The GitHub repository justinmeckmann1/FS25_AAI contains a labelled image folder "food" with 2 categories: peach, pear. Examples follow, each with its label.

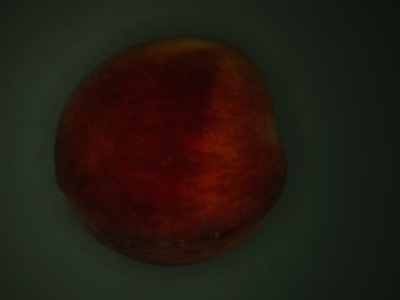
Label: peach

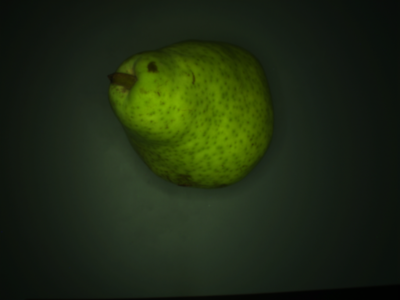
Label: pear

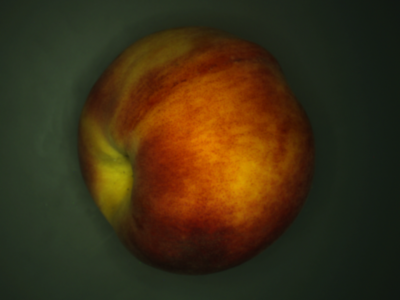
Label: peach

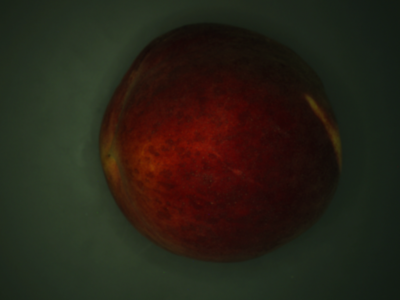
Label: peach

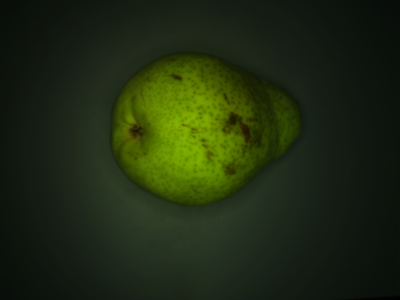
Label: pear

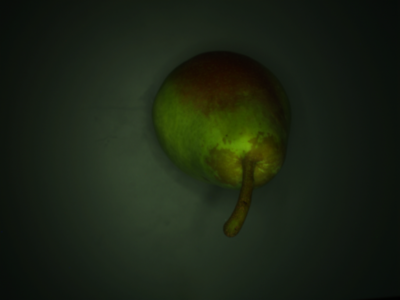
Label: pear
